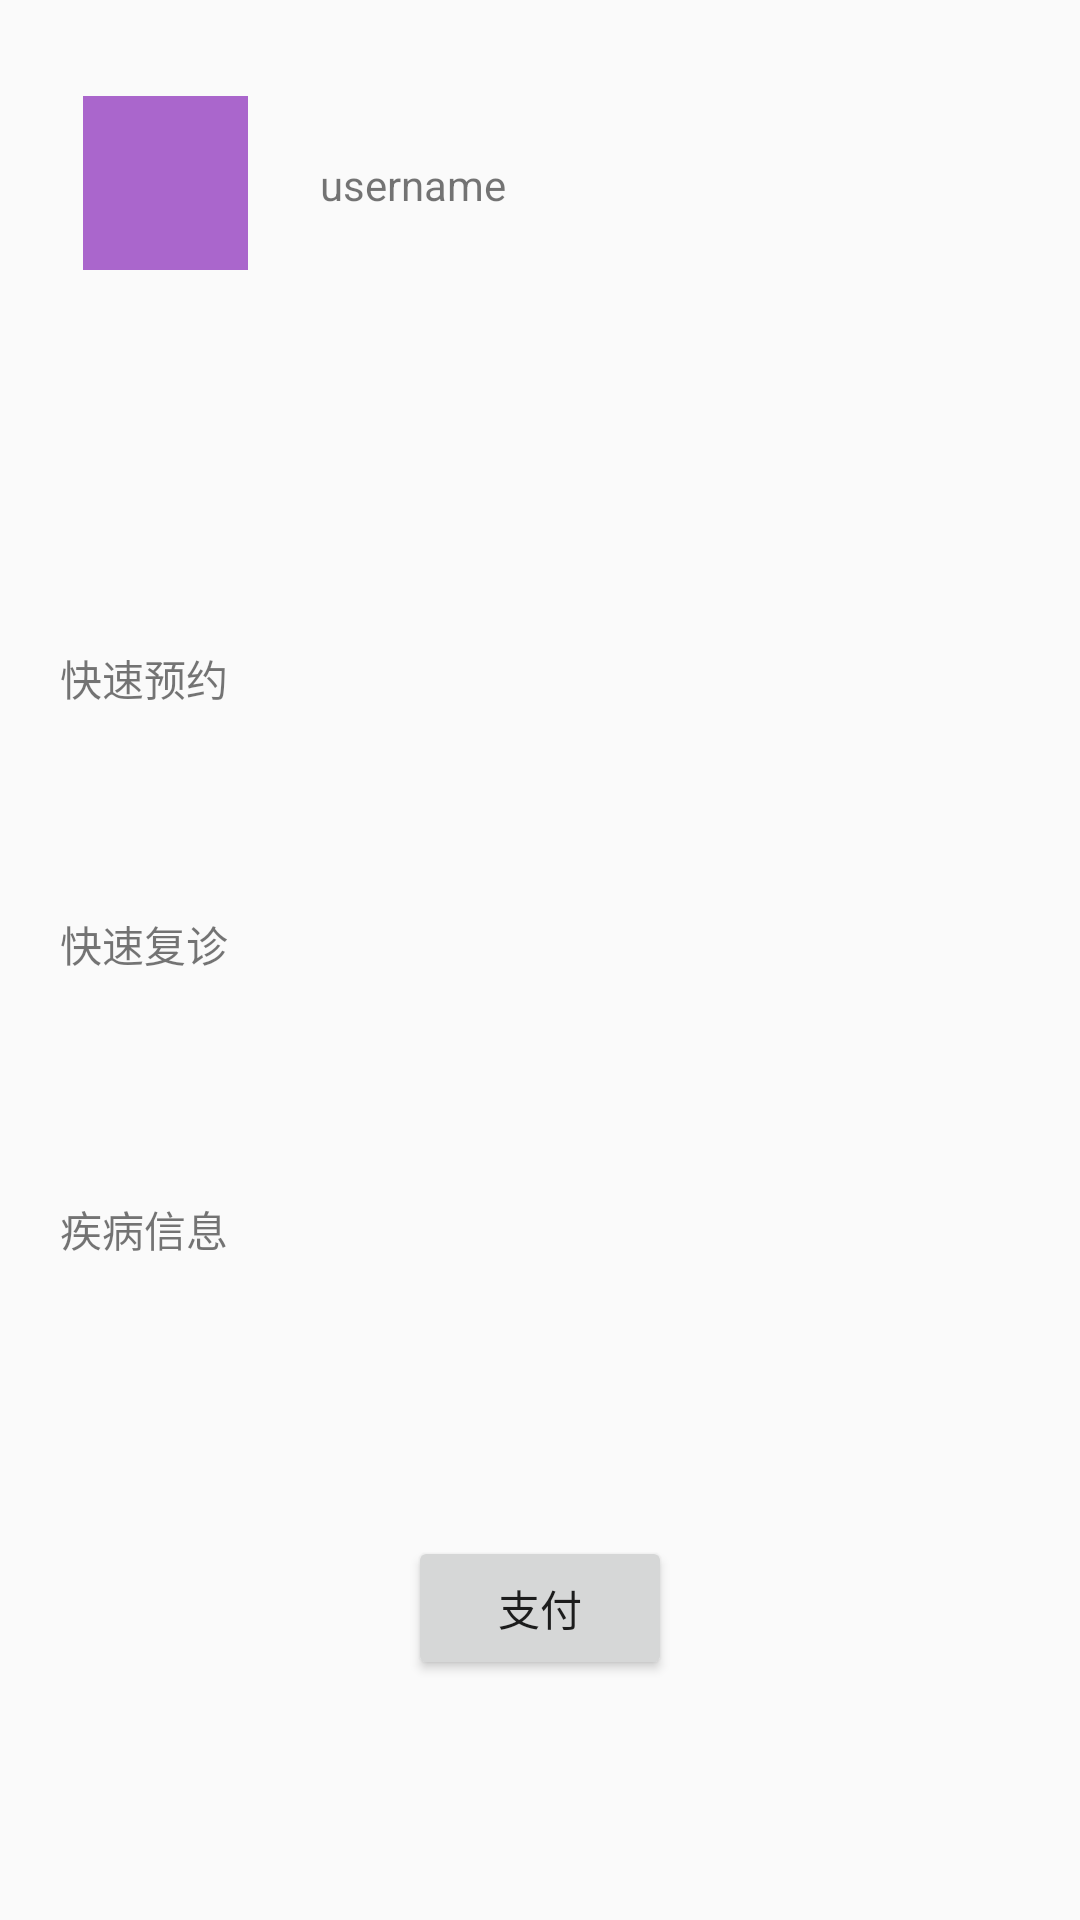

Produce the Android XML layout that renders to this screen, including the resource entries it uses.
<!-- AndroidManifest.xml: application theme AppTheme -->
<!-- res/layout/activity_user.xml -->
<?xml version="1.0" encoding="utf-8"?>
<android.support.constraint.ConstraintLayout
    xmlns:android="http://schemas.android.com/apk/res/android"
    xmlns:app="http://schemas.android.com/apk/res-auto"
    xmlns:tools="http://schemas.android.com/tools"
    android:layout_width="match_parent"
    android:layout_height="match_parent"
    tools:context=".UserActivity">

    <TextView
        android:id="@+id/user_username_text_view"
        android:layout_width="0dp"
        android:layout_height="wrap_content"
        android:layout_marginBottom="8dp"
        android:layout_marginEnd="8dp"
        android:layout_marginStart="24dp"
        android:layout_marginTop="52dp"
        android:text="username"
        app:layout_constraintBottom_toTopOf="@+id/quick_registration_text_view"
        app:layout_constraintEnd_toEndOf="parent"
        app:layout_constraintHorizontal_bias="0.0"
        app:layout_constraintStart_toEndOf="@+id/imageView"
        app:layout_constraintTop_toTopOf="parent"
        app:layout_constraintVertical_bias="0.0" />

    <ImageView
        android:id="@+id/imageView"
        android:layout_width="55dp"
        android:layout_height="58dp"
        android:layout_marginBottom="32dp"
        android:layout_marginEnd="8dp"
        android:layout_marginStart="16dp"
        android:layout_marginTop="32dp"
        android:clickable="true"
        app:layout_constraintBottom_toTopOf="@+id/quick_registration_text_view"
        app:layout_constraintEnd_toEndOf="parent"
        app:layout_constraintHorizontal_bias="0.042"
        app:layout_constraintStart_toStartOf="parent"
        app:layout_constraintTop_toTopOf="parent"
        app:layout_constraintVertical_bias="0.0"
        app:srcCompat="@android:color/holo_purple" />

    <TextView
        android:id="@+id/quick_registration_text_view"
        android:layout_width="0dp"
        android:layout_height="wrap_content"
        android:layout_marginBottom="44dp"
        android:layout_marginEnd="8dp"
        android:layout_marginStart="8dp"
        android:layout_marginTop="8dp"
        android:clickable="true"
        android:padding="12dp"
        android:text="快速预约"
        app:layout_constraintBottom_toTopOf="@+id/quick_visit_text_view"
        app:layout_constraintEnd_toEndOf="parent"
        app:layout_constraintHorizontal_bias="0.0"
        app:layout_constraintStart_toStartOf="parent"
        app:layout_constraintTop_toTopOf="parent"
        app:layout_constraintVertical_bias="1.0" />

    <TextView
        android:id="@+id/quick_visit_text_view"
        android:layout_width="0dp"
        android:layout_height="wrap_content"
        android:layout_marginBottom="36dp"
        android:layout_marginEnd="8dp"
        android:layout_marginStart="8dp"
        android:layout_marginTop="8dp"
        android:clickable="true"
        android:padding="12dp"
        android:text="快速复诊"
        app:layout_constraintBottom_toTopOf="@+id/ill_information_text_view"
        app:layout_constraintEnd_toEndOf="parent"
        app:layout_constraintHorizontal_bias="0.0"
        app:layout_constraintStart_toStartOf="parent"
        app:layout_constraintTop_toTopOf="parent"
        app:layout_constraintVertical_bias="0.952" />

    <TextView
        android:id="@+id/ill_information_text_view"
        android:layout_width="0dp"
        android:layout_height="wrap_content"
        android:layout_marginBottom="208dp"
        android:layout_marginEnd="8dp"
        android:layout_marginStart="8dp"
        android:layout_marginTop="8dp"
        android:clickable="true"
        android:padding="12dp"
        android:text="疾病信息"
        app:layout_constraintBottom_toBottomOf="parent"
        app:layout_constraintEnd_toEndOf="parent"
        app:layout_constraintHorizontal_bias="0.0"
        app:layout_constraintStart_toStartOf="parent"
        app:layout_constraintTop_toTopOf="parent"
        app:layout_constraintVertical_bias="1.0" />

    <Button
        android:id="@+id/pay_button"
        android:layout_width="wrap_content"
        android:layout_height="wrap_content"
        android:layout_marginBottom="8dp"
        android:layout_marginEnd="8dp"
        android:layout_marginStart="8dp"
        android:layout_marginTop="8dp"
        android:text="支付"
        app:layout_constraintBottom_toBottomOf="parent"
        app:layout_constraintEnd_toEndOf="parent"
        app:layout_constraintStart_toStartOf="parent"
        app:layout_constraintTop_toBottomOf="@+id/ill_information_text_view" />
</android.support.constraint.ConstraintLayout>
<!-- resources referenced by this layout -->
<resources>
  <style name="AppTheme" parent="Base.Theme.AppCompat.Light.DarkActionBar">
          
          <item name="colorPrimary">@color/colorPrimary</item>
          <item name="colorPrimaryDark">@color/colorPrimaryDark</item>
          <item name="colorAccent">@color/colorAccent</item>
      </style>
  <color name="colorPrimary">#3F51B5</color>
  <color name="colorPrimaryDark">#303F9F</color>
  <color name="colorAccent">#FF4081</color>
</resources>
